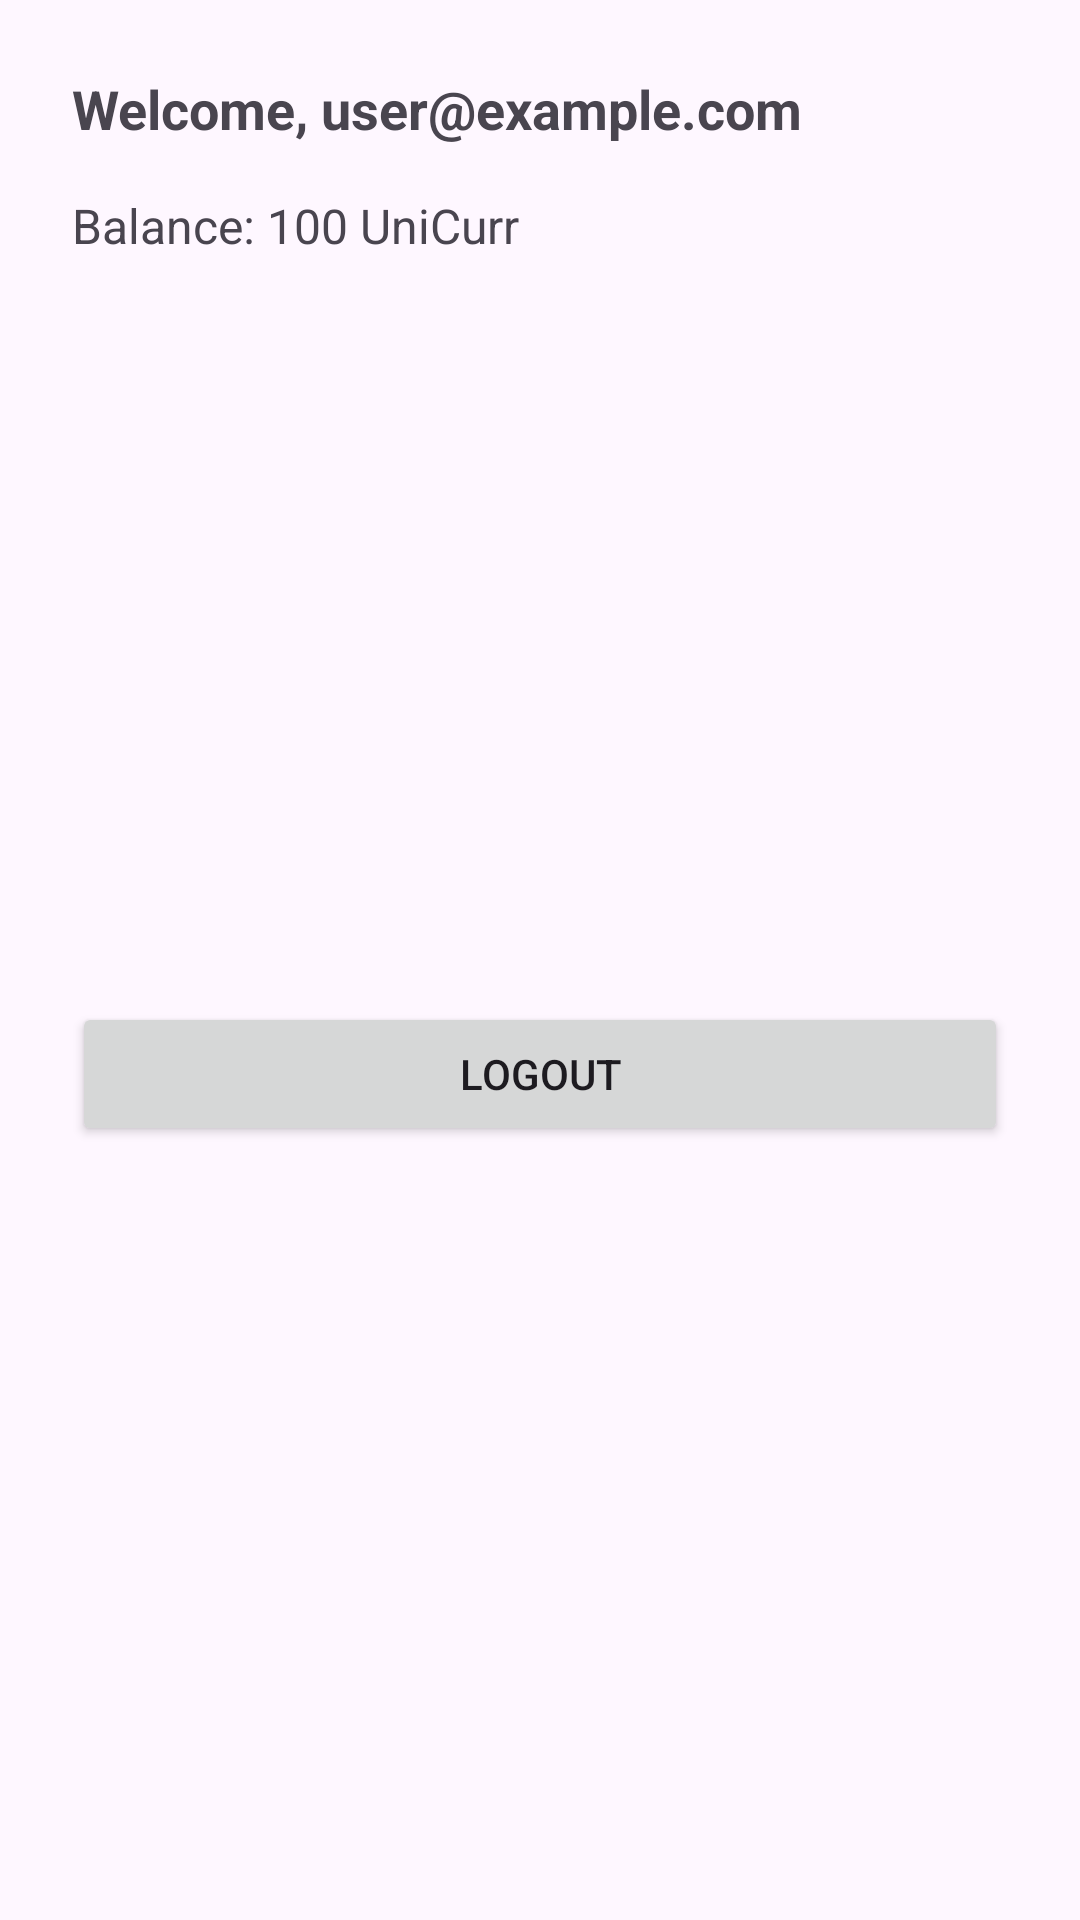

Android layout source for this screen:
<!-- AndroidManifest.xml: application theme Theme.UniCurr -->
<!-- res/layout/activity_user_profile.xml -->
<?xml version="1.0" encoding="utf-8"?>
<androidx.constraintlayout.widget.ConstraintLayout
    xmlns:android="http://schemas.android.com/apk/res/android"
    xmlns:app="http://schemas.android.com/apk/res-auto"
    android:layout_width="match_parent"
    android:layout_height="match_parent"
    android:padding="24dp">

    <TextView
        android:id="@+id/txtWelcome"
        android:layout_width="0dp"
        android:layout_height="wrap_content"
        android:text="Welcome, user@example.com"
        android:textSize="18sp"
        android:textStyle="bold"
        app:layout_constraintTop_toTopOf="parent"
        app:layout_constraintStart_toStartOf="parent"
        app:layout_constraintEnd_toEndOf="parent" />

    <TextView
        android:id="@+id/txtBalance"
        android:layout_width="0dp"
        android:layout_height="wrap_content"
        android:text="Balance: 100 UniCurr"
        android:textSize="16sp"
        android:layout_marginTop="16dp"
        app:layout_constraintTop_toBottomOf="@id/txtWelcome"
        app:layout_constraintStart_toStartOf="parent"
        app:layout_constraintEnd_toEndOf="parent" />

    <ImageView
        android:id="@+id/qrImage"
        android:layout_width="200dp"
        android:layout_height="200dp"
        android:layout_marginTop="24dp"
        app:layout_constraintTop_toBottomOf="@id/txtBalance"
        app:layout_constraintStart_toStartOf="parent"
        app:layout_constraintEnd_toEndOf="parent"
        android:contentDescription="User QR Code" />

    <Button
        android:id="@+id/btnLogout"
        android:layout_width="0dp"
        android:layout_height="wrap_content"
        android:text="Logout"
        android:layout_marginTop="24dp"
        app:layout_constraintTop_toBottomOf="@id/qrImage"
        app:layout_constraintStart_toStartOf="parent"
        app:layout_constraintEnd_toEndOf="parent" />

</androidx.constraintlayout.widget.ConstraintLayout>
<!-- resources referenced by this layout -->
<resources>
  <style name="Theme.UniCurr" parent="Base.Theme.UniCurr" />
  <style name="Base.Theme.UniCurr" parent="Theme.Material3.DayNight.NoActionBar">
          
          
      </style>
</resources>
